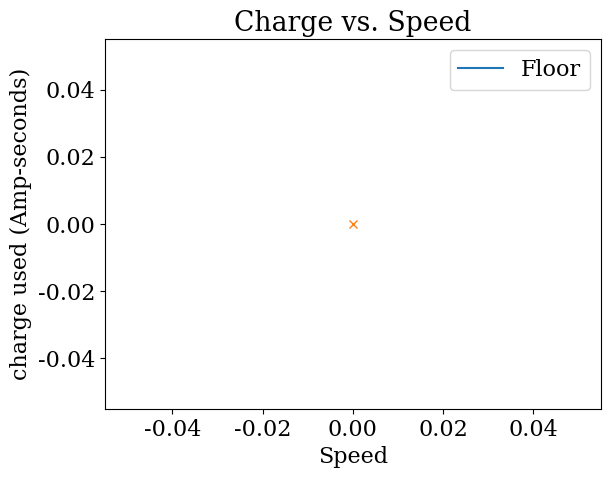

Generate this figure with matplotlib:
# -*- coding: utf-8 -*-
"""
Created on Fri Apr  1 12:49:28 2016

@author: clyman
"""

from matplotlib import pyplot
from matplotlib import rcParams
rcParams['font.family'] = 'serif'
rcParams['font.size'] = 16
import csv
import numpy
import os.path

#lengths = numpy.array([13, 23, 33, 43, 53])
#lengths = numpy.array([13])
mn = numpy.zeros(5)
st = numpy.zeros(5)
dist = numpy.array([100,150,200,250])

for ind, j  in enumerate(dist):
    charge_totals = numpy.array([])
    
    for i in range(0,10):
        #filename = '{0:02d}_gravel_Feb28_{1:02d}.csv'.format(j,i)
        filename = '33inchesSpeed{0:02d}_{1:02d}.csv'.format(j,i)
        #filename = '{0:02d}inchesFeb26_{1:02d}.csv'.format(j,i)
        if os.path.isfile(filename) is True:
            with open(filename, 'rb') as f:
                mycsv = csv.reader(f)
                mycsv = list(mycsv)
                row_count = len(mycsv) - 2
                start_at = float(mycsv[1][0])
            
            f = open(filename, 'rb')
            reader = csv.reader(f)
            rownum = 0
            
            encoder = numpy.array([])
            seconds = numpy.array([])
            amps = numpy.array([])
            charge = numpy.array([])
            
            for r in reader:
                #print(r[1])
                if rownum>0 and rownum<row_count and r != []:
                    encoder = numpy.append(encoder, float(r[0]) - start_at)
                    seconds = numpy.append(seconds, float(r[1]))
                    amps = numpy.append(amps, float(r[2]))
                    charge = numpy.append(charge, float(r[3]))
                rownum +=1
            f.close()
            tot = numpy.cumsum(charge)
            charge_totals = numpy.append(charge_totals, tot[-1])

    #print(charge_totals)
    #print(numpy.size(charge_totals))    
    mn[ind+1] = numpy.mean(charge_totals)
    st[ind+1] = numpy.std(charge_totals)
    
l = numpy.append([0], dist) 
m, b = numpy.polyfit(l, mn, 1)
pyplot.figure()
pyplot.plot(l, m*l+b, label = 'Floor')
#pyplot.plot(l, m*l+b, label = 'Lab Floor')
pyplot.errorbar(l, mn, yerr = st, fmt = 'x')
pyplot.title('Charge vs. Speed')
pyplot.xlabel('Speed')
pyplot.ylabel('charge used (Amp-seconds)')
pyplot.legend()
pyplot.savefig('charge_v_speed_floor.png')
